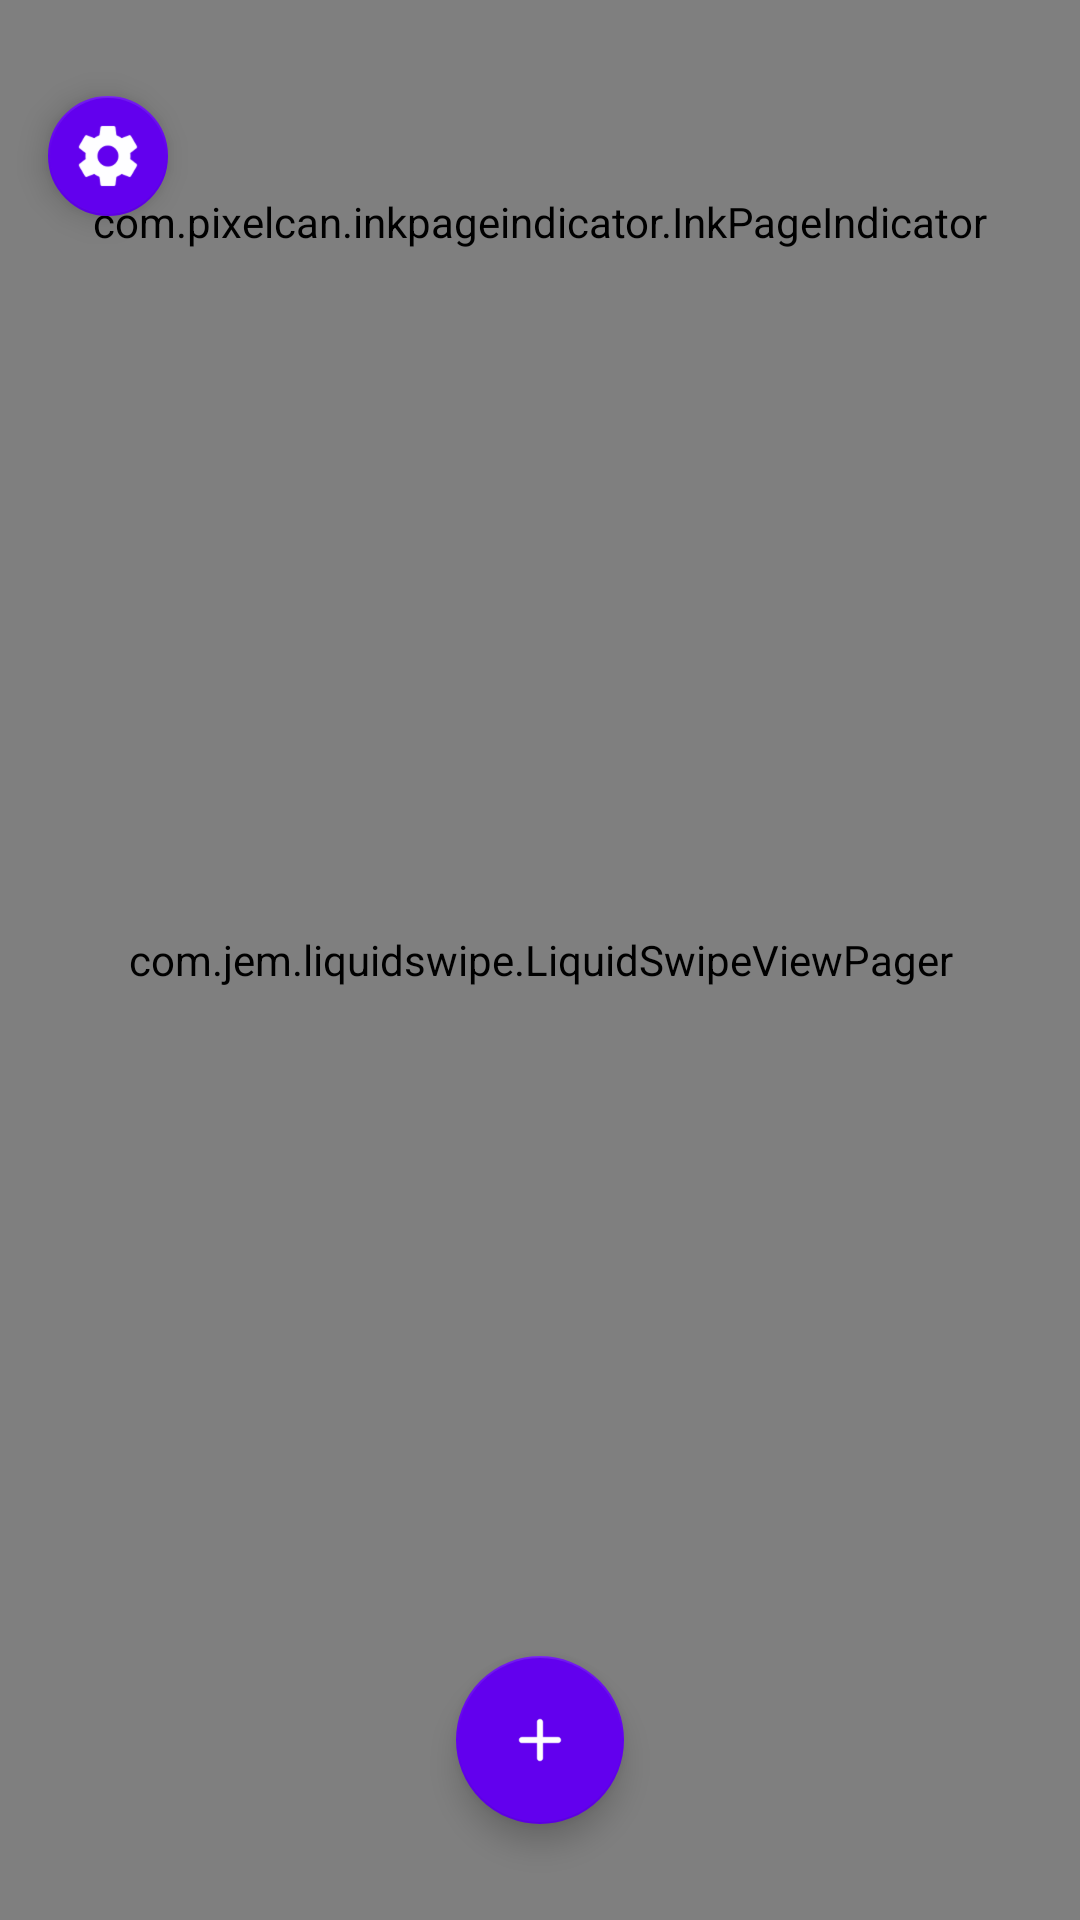

Produce the Android XML layout that renders to this screen, including the resource entries it uses.
<!-- AndroidManifest.xml: application theme AppTheme -->
<!-- res/layout/fragment_budget_navigation.xml -->
<?xml version="1.0" encoding="utf-8"?>
<androidx.constraintlayout.widget.ConstraintLayout xmlns:android="http://schemas.android.com/apk/res/android"
    xmlns:app="http://schemas.android.com/apk/res-auto"
    xmlns:tools="http://schemas.android.com/tools"
    android:id="@+id/parentViewGroup"
    android:layout_width="match_parent"
    android:layout_height="match_parent"
    tools:background="@color/colorGreen">

    <com.jem.liquidswipe.LiquidSwipeViewPager
        android:id="@+id/budgetViewPager"
        android:layout_width="match_parent"
        android:layout_height="match_parent"
        android:orientation="horizontal" />

    <LinearLayout
        android:layout_width="wrap_content"
        android:layout_height="wrap_content"
        android:orientation="vertical"
        app:layout_constraintEnd_toEndOf="parent"
        app:layout_constraintStart_toStartOf="parent"
        app:layout_constraintTop_toTopOf="@+id/settingButton">

        <TextView
            android:id="@+id/nameTextView"
            android:layout_width="wrap_content"
            android:layout_height="wrap_content"
            android:layout_gravity="center_horizontal"
            android:textAppearance="@style/Subhead"
            android:textColor="@android:color/white"
            android:textStyle="bold"
            tools:text="Clothes" />

        <com.pixelcan.inkpageindicator.InkPageIndicator
            android:id="@+id/pageIndicator"
            android:layout_width="wrap_content"
            android:layout_height="wrap_content"
            android:layout_gravity="center_horizontal"
            android:layout_marginTop="12dp" />
    </LinearLayout>

    <com.google.android.material.floatingactionbutton.FloatingActionButton
        android:id="@+id/settingButton"
        android:layout_width="wrap_content"
        android:layout_height="wrap_content"
        android:layout_marginStart="16dp"
        android:layout_marginTop="32dp"
        android:src="@drawable/ic_settings"
        android:tint="@android:color/white"
        app:backgroundTint="@color/colorPrimary"
        app:fabSize="mini"
        app:layout_constraintStart_toStartOf="parent"
        app:layout_constraintTop_toTopOf="parent" />

    <com.google.android.material.floatingactionbutton.FloatingActionButton
        android:id="@+id/budgetButton"
        android:layout_width="wrap_content"
        android:layout_height="wrap_content"
        android:layout_margin="32dp"
        android:src="@drawable/ic_budget"
        android:tint="@android:color/white"
        app:backgroundTint="@color/colorPrimary"
        app:fabSize="mini"
        app:layout_constraintBottom_toBottomOf="@+id/spendingButton"
        app:layout_constraintStart_toStartOf="parent"
        app:layout_constraintTop_toTopOf="@+id/spendingButton" />

    <com.google.android.material.floatingactionbutton.FloatingActionButton
        android:id="@+id/spendingButton"
        android:layout_width="wrap_content"
        android:layout_height="wrap_content"
        android:layout_margin="32dp"
        android:tint="@android:color/white"
        app:backgroundTint="@color/colorPrimary"
        app:fabSize="normal"
        app:layout_constraintBottom_toBottomOf="parent"
        app:layout_constraintEnd_toEndOf="parent"
        app:layout_constraintStart_toStartOf="parent"
        app:srcCompat="@drawable/ic_add" />

    <com.google.android.material.floatingactionbutton.FloatingActionButton
        android:id="@+id/historyButton"
        android:layout_width="wrap_content"
        android:layout_height="wrap_content"
        android:layout_margin="32dp"
        android:src="@drawable/ic_history"
        android:tint="@android:color/white"
        app:backgroundTint="@color/colorPrimary"
        app:fabSize="mini"
        app:layout_constraintBottom_toBottomOf="@+id/spendingButton"
        app:layout_constraintEnd_toEndOf="parent"
        app:layout_constraintTop_toTopOf="@+id/spendingButton" />
</androidx.constraintlayout.widget.ConstraintLayout>
<!-- resources referenced by this layout -->
<resources>
  <color name="colorGreen">#4CAF50</color>
  <color name="colorPrimary">#6200EE</color>
  <!-- drawable ic_add: webp bitmap (drawable-hdpi, 254 bytes) -->
  <!-- drawable ic_budget: webp bitmap (drawable-hdpi, 424 bytes) -->
  <!-- drawable ic_history: webp bitmap (drawable-hdpi, 486 bytes) -->
  <!-- drawable ic_settings: webp bitmap (drawable-hdpi, 566 bytes) -->
  <style name="Subhead" parent="Base.TextAppearance.AppCompat.Subhead">
          <item name="android:textSize">15sp</item>
      </style>
  <style name="AppTheme" parent="Theme.AppCompat.Light.NoActionBar">
          <item name="colorPrimary">@color/colorPrimary</item>
          <item name="colorPrimaryDark">@color/colorPrimaryDark</item>
          <item name="colorAccent">@color/colorAccent</item>
      </style>
  <color name="colorPrimaryDark">#3700B3</color>
  <color name="colorAccent">#03DAC5</color>
</resources>
